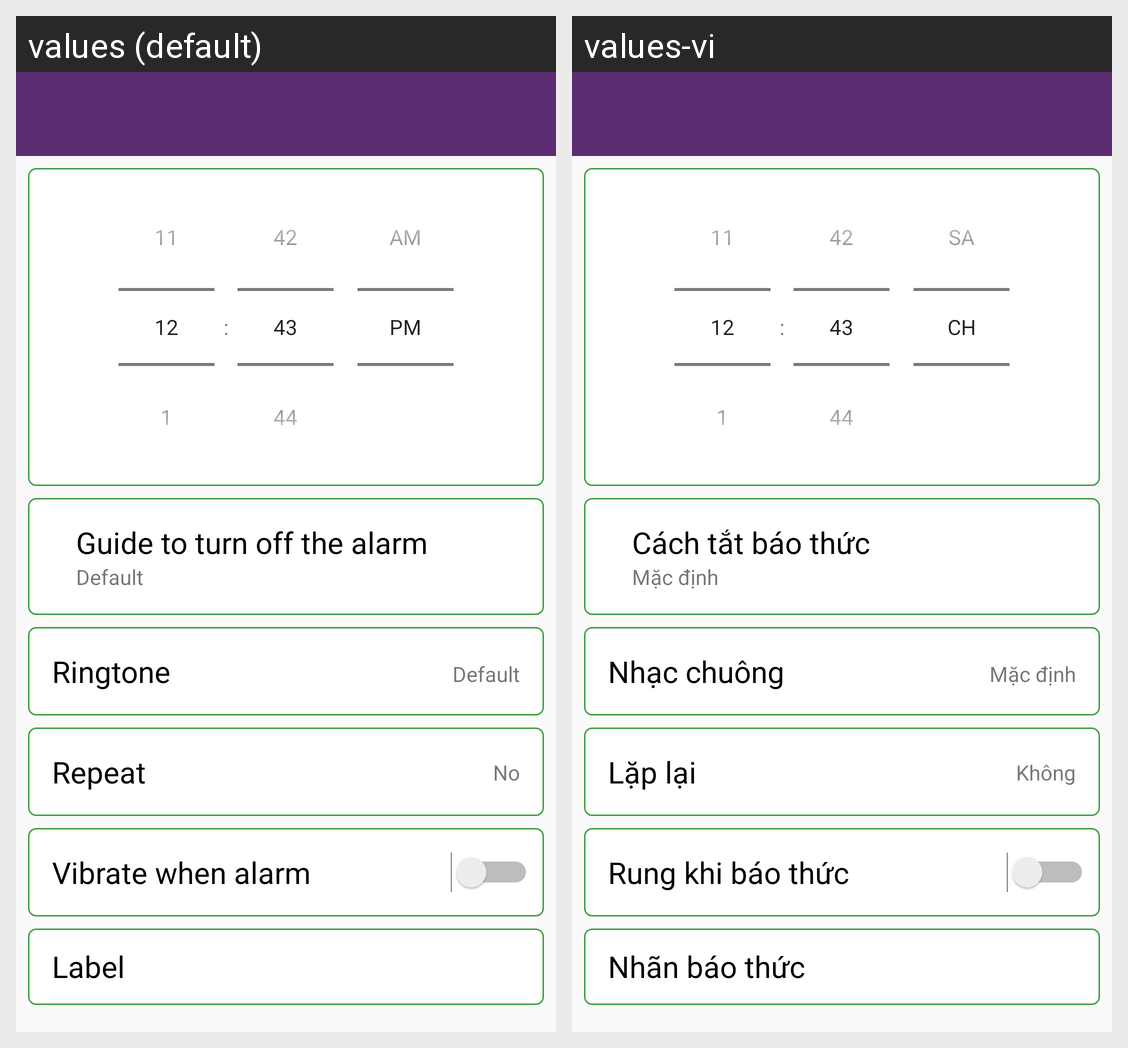

Locale-by-locale string values for the Android screen shown in this grid:
Android screen res/layout/activity_add_alarm.xml rendered under 2 locales, left to right: values (default), values-vi. Device: Nexus 5 (rendered at 1080×1920; each locale shown at half size, 540×960, under a caption strip naming it); theme AppTheme.NoActionBar.
Strings drawn on this screen, with the default value and each locale's value (text and hints the layout hard-codes, and strings that could not be matched under every locale, appear in the picture but are not listed):

way_to_turn_off
  values: Guide to turn off the alarm
  values-vi: Cách tắt báo thức

default_way
  values: Default
  values-vi: Mặc định

ring_tone
  values: Ringtone
  values-vi: Nhạc chuông

default_ring_tone
  values: Default
  values-vi: Mặc định

repeate
  values: Repeat
  values-vi: Lặp lại

not_repeate
  values: No
  values-vi: Không

turn_vibrate_on
  values: Vibrate when alarm
  values-vi: Rung khi báo thức

alarm_title
  values: Label
  values-vi: Nhãn báo thức
